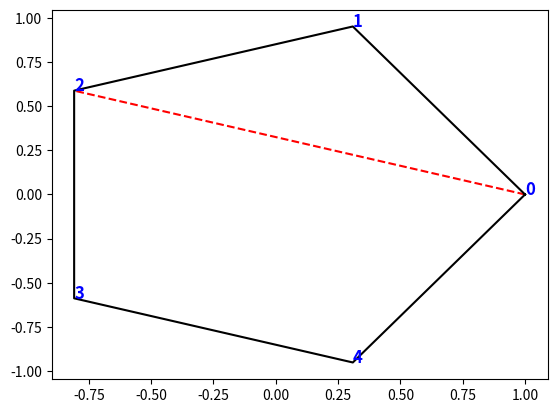

The script that saved this image:
import math
import matplotlib.pyplot as plt

class Polygon:
    def __init__(self, n, summits = [], summitArcs = []):
        """
        Créer un polygone à n sommets. Si des sommets sont donnés, ils sont utilisés. Sinon, ils peuvent être générés avec la méthode generateSummits.
        """
        self.n = n
        self.summits = summits
        self.summitArcs = summitArcs
    

    def generateSummits(self, radius):
        """
        Génère les sommets du polygone. Les sommets sont placés sur un cercle de rayon radius. Les sommets sont un tableau de tuple (x, y).

        Paramètres
        ----------
        radius : float
            Rayon du cercle sur lequel les sommets sont placés.
        """

        self.summits = []

        for i in range(self.n):
            self.summits.append((radius * math.cos(i * 2 * math.pi / self.n), radius * math.sin(i * 2 * math.pi / self.n)))

    def show(self):
        """
        Affiche le polygone.

        Remarque
        --------
        Les arcs sont affichés en rouge en pointillés. Les sommets sont affichés en bleu avec leur numéro.
        Utilise matplotlib.pyplot pour afficher le polygone.
        """

        summits = self.summits
        summits.append(summits[0]) # Pour former le polygone

        xs, ys = zip(*summits) # Convertir les sommets en deux tableaux (xs, ys)

        plt.figure()

        # Affiche les cordes
        for i, j in self.summitArcs:
            plt.plot([summits[i][0], summits[j][0]], [summits[i][1], summits[j][1]], linestyle='dashed', c='red')

        # Affiche les sommets
        for i in range(self.n):
            plt.text(summits[i][0], summits[i][1], str(i), fontsize=12, c='blue', fontweight='bold')
        plt.plot(xs, ys, c='black')

        plt.show()


if __name__ == "__main__":
    polygon = Polygon(5)
    polygon.generateSummits(1)
    polygon.summitArcs = [(0, 2)]

    print(polygon.summits)
    print(polygon.summitArcs)
    polygon.show()